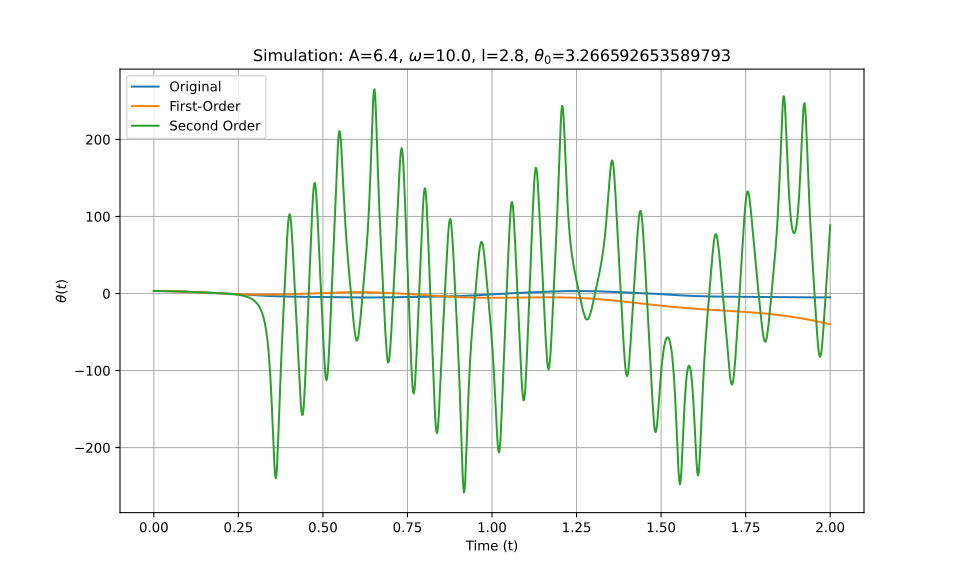

Values plotted in this chart, from the file beside it:
t_eval, Equation_1, Equation_2, Equation_3
0.0, 3.267, 3.267, 3.267
0.002002, 3.266, 3.266, 3.266
0.004004, 3.265, 3.265, 3.265
0.006006, 3.263, 3.262, 3.263
0.008008, 3.259, 3.259, 3.259
0.01001, 3.255, 3.255, 3.255
0.01201, 3.25, 3.25, 3.25
0.01401, 3.244, 3.244, 3.244
0.01602, 3.238, 3.237, 3.238
0.01802, 3.23, 3.23, 3.23
0.02002, 3.221, 3.221, 3.221
0.02202, 3.212, 3.211, 3.212
0.02402, 3.202, 3.201, 3.202
0.02603, 3.19, 3.19, 3.19
0.02803, 3.178, 3.178, 3.178
0.03003, 3.165, 3.164, 3.165
0.03203, 3.151, 3.151, 3.151
0.03403, 3.136, 3.136, 3.136
0.03604, 3.121, 3.12, 3.121
0.03804, 3.104, 3.103, 3.104
0.04004, 3.087, 3.086, 3.087
0.04204, 3.069, 3.068, 3.069
0.04404, 3.05, 3.049, 3.05
0.04605, 3.03, 3.029, 3.03
0.04805, 3.009, 3.008, 3.009
0.05005, 2.988, 2.987, 2.988
0.05205, 2.966, 2.964, 2.966
0.05405, 2.942, 2.941, 2.942
0.05606, 2.919, 2.917, 2.919
0.05806, 2.894, 2.892, 2.894
0.06006, 2.868, 2.867, 2.868
0.06206, 2.842, 2.84, 2.842
0.06406, 2.815, 2.813, 2.815
0.06607, 2.788, 2.785, 2.788
0.06807, 2.76, 2.757, 2.76
0.07007, 2.731, 2.727, 2.731
0.07207, 2.701, 2.697, 2.701
0.07407, 2.671, 2.667, 2.671
0.07608, 2.64, 2.635, 2.64
0.07808, 2.609, 2.603, 2.609
0.08008, 2.577, 2.571, 2.577
0.08208, 2.545, 2.537, 2.545
0.08408, 2.512, 2.503, 2.512
0.08609, 2.479, 2.469, 2.479
0.08809, 2.445, 2.434, 2.445
0.09009, 2.411, 2.398, 2.411
0.09209, 2.376, 2.362, 2.376
0.09409, 2.341, 2.325, 2.341
0.0961, 2.306, 2.288, 2.306
0.0981, 2.27, 2.25, 2.27
0.1001, 2.234, 2.211, 2.234
0.1021, 2.197, 2.172, 2.197
0.1041, 2.16, 2.133, 2.16
0.1061, 2.123, 2.093, 2.123
0.1081, 2.086, 2.053, 2.086
0.1101, 2.048, 2.012, 2.049
0.1121, 2.01, 1.971, 2.011
0.1141, 1.972, 1.929, 1.973
0.1161, 1.934, 1.888, 1.935
0.1181, 1.895, 1.845, 1.897
... 940 more rows
